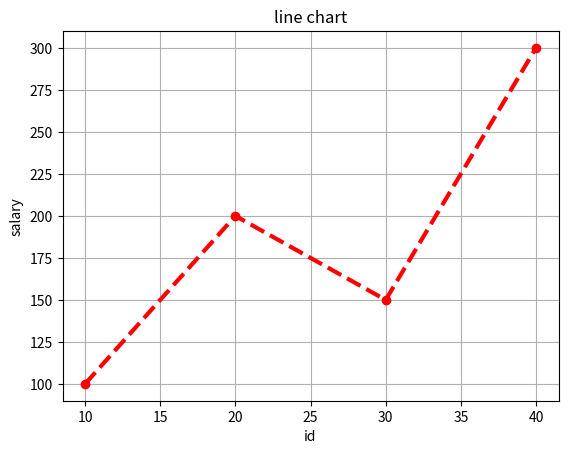

Write Python code to recreate this figure.
import matplotlib.pyplot as plt
x = [10,20,30,40]
y = [100,200,150,300]
plt.plot(x,y,'or--',linewidth=3)
plt.grid()
plt.title("line chart")
plt.xlabel("id")
plt.ylabel("salary")
plt.show()
